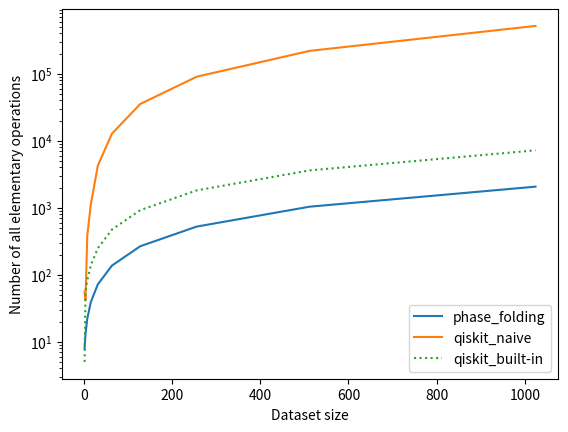

Here is the Python script that generated this plot:
import matplotlib.pyplot as plt
import numpy as np

dataset_size = [2, 4, 8, 16, 32, 64, 128, 256, 512, 1024]

qc1_cx_count = [2, 4, 8, 16, 32, 64, 128, 256, 512, 1024] #our
qc2_cx_count = [2, 16, 112, 384, 1280, 3584, 10240, 26624, 65536, 155648]  #naive
qc3_cx_count = [0, 2, 6, 14, 30, 62, 126, 254, 510, 1022] #built in

qc1_all_ops = [8, 13, 22, 39, 72, 137, 266, 523, 1036, 2061] #our
qc2_all_ops = [56, 42, 380, 1116, 4258, 12755, 35244, 90115, 218979, 515929] #naive
qc3_all_ops = [5, 56, 83, 138, 249, 472, 919, 1814, 3605, 7182] #built in

plt.yscale('log')
plt.plot(dataset_size, qc1_all_ops, label='phase_folding')
plt.plot(dataset_size, qc2_all_ops, label= 'qiskit_naive')
plt.plot(dataset_size, qc3_all_ops, ':', label='qiskit_built-in')
plt.legend(loc='best')
plt.xlabel("Dataset size")
plt.ylabel("Number of all elementary operations")
plt.show()